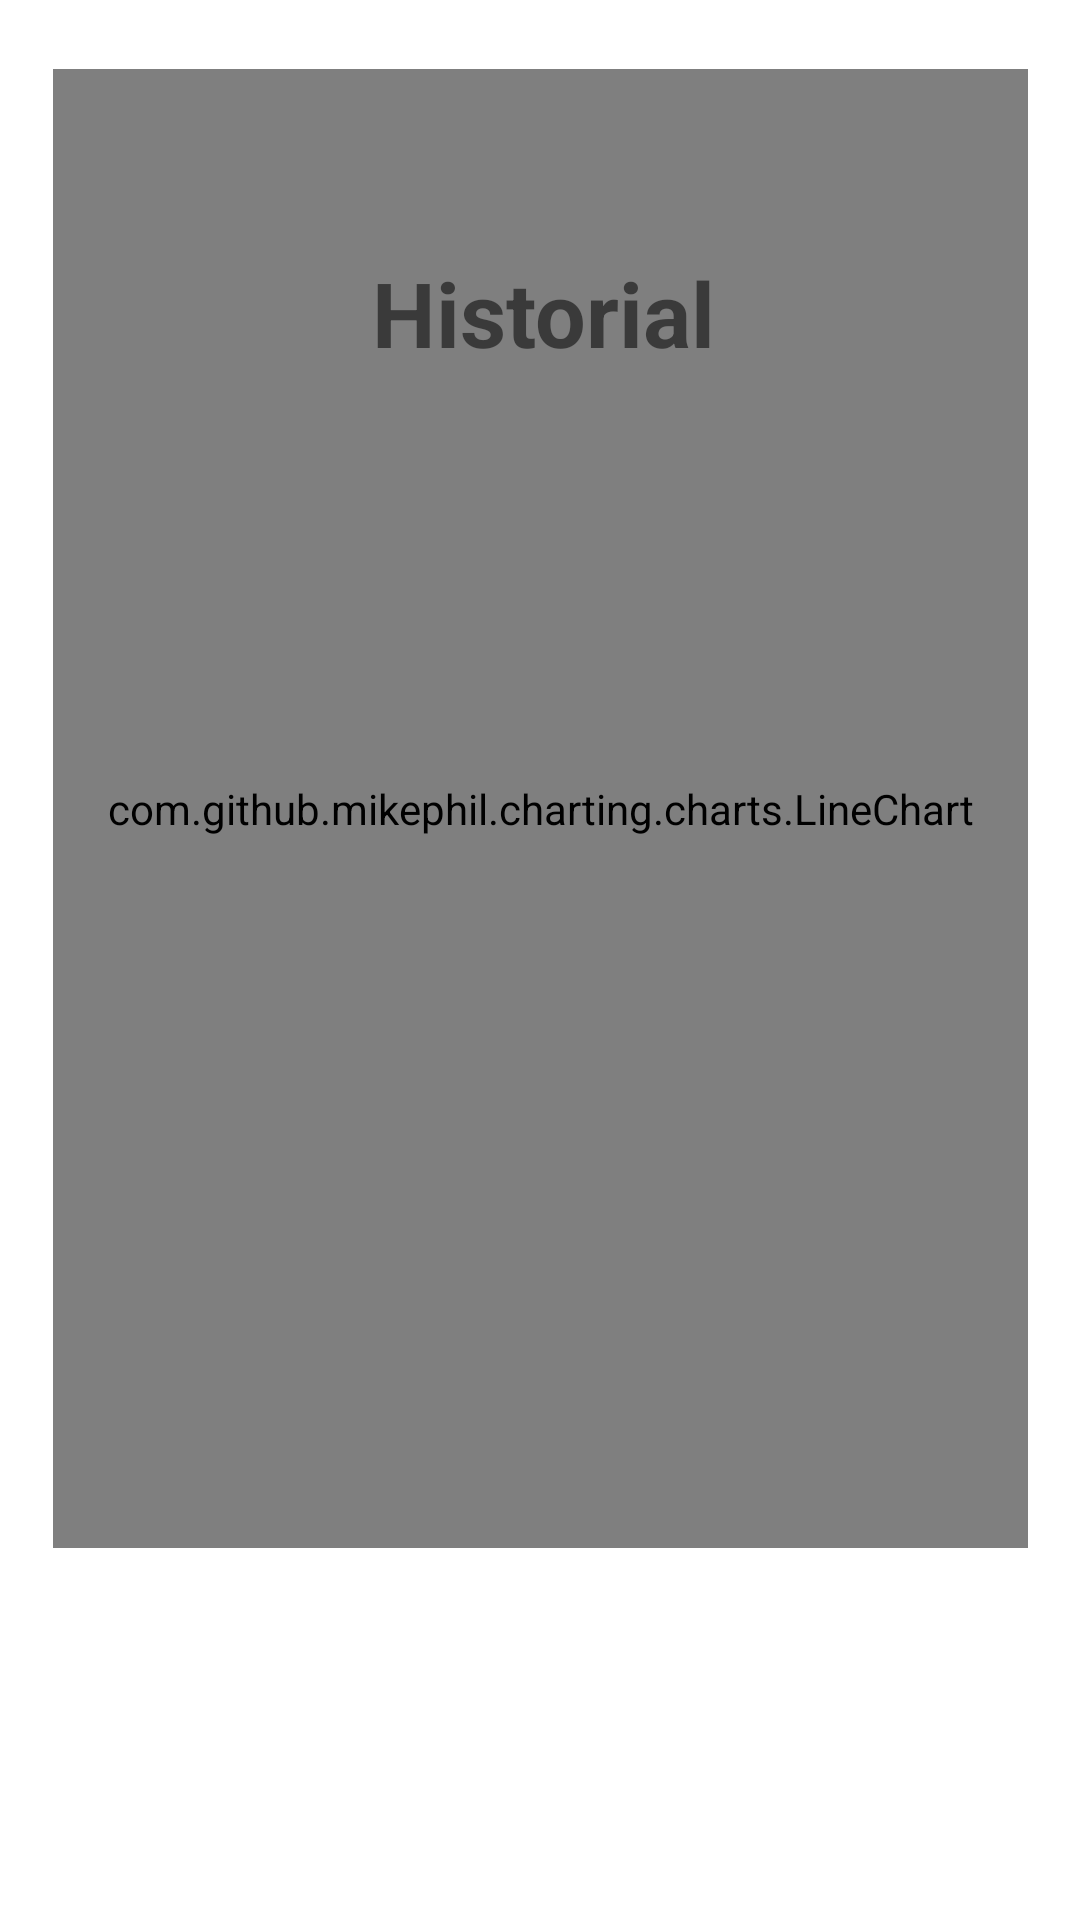

Here is an Android app screen rendered from its layout file. Give the layout XML and the strings, colors and styles it references.
<!-- AndroidManifest.xml: application theme Theme.Presionarte -->
<!-- res/layout/activity_grafica.xml -->
<?xml version="1.0" encoding="utf-8"?>
<androidx.constraintlayout.widget.ConstraintLayout xmlns:android="http://schemas.android.com/apk/res/android"
    xmlns:app="http://schemas.android.com/apk/res-auto"
    xmlns:tools="http://schemas.android.com/tools"
    android:layout_width="match_parent"
    android:layout_height="match_parent"
    tools:context=".grafica">

    <com.github.mikephil.charting.charts.LineChart
        android:id="@+id/line_chart"
        android:layout_width="325dp"
        android:layout_height="493dp"
        android:layout_marginBottom="124dp"
        app:layout_constraintBottom_toBottomOf="parent"
        app:layout_constraintEnd_toEndOf="parent"
        app:layout_constraintStart_toStartOf="parent" />

    <TextView
        android:id="@+id/textView3"
        android:layout_width="wrap_content"
        android:layout_height="wrap_content"
        android:layout_marginStart="169dp"
        android:layout_marginTop="84dp"
        android:layout_marginEnd="167dp"
        android:text="Historial"
        android:textSize="30sp"
        android:textStyle="bold"
        app:layout_constraintEnd_toEndOf="parent"
        app:layout_constraintStart_toStartOf="parent"
        app:layout_constraintTop_toTopOf="parent" />


</androidx.constraintlayout.widget.ConstraintLayout>
<!-- resources referenced by this layout -->
<resources>
  <style name="Theme.Presionarte" parent="Theme.MaterialComponents.DayNight.DarkActionBar">
          
          <item name="colorPrimary">@color/purple_500</item>
          <item name="colorPrimaryVariant">@color/purple_700</item>
          <item name="colorOnPrimary">@color/white</item>
          
          <item name="colorSecondary">@color/teal_200</item>
          <item name="colorSecondaryVariant">@color/teal_700</item>
          <item name="colorOnSecondary">@color/black</item>
          
          <item name="android:statusBarColor" tools:targetApi="l">?attr/colorPrimaryVariant</item>
          
      </style>
  <!-- not gathered from this repository: default colours our renderer supplied (Android Studio template values) -->
  <color name="purple_500">#FF6200EE</color>
  <color name="purple_700">#FF3700B3</color>
  <color name="teal_200">#FF03DAC5</color>
  <color name="teal_700">#FF018786</color>
  <color name="black">#FF000000</color>
  <color name="white">#FFFFFFFF</color>
</resources>
